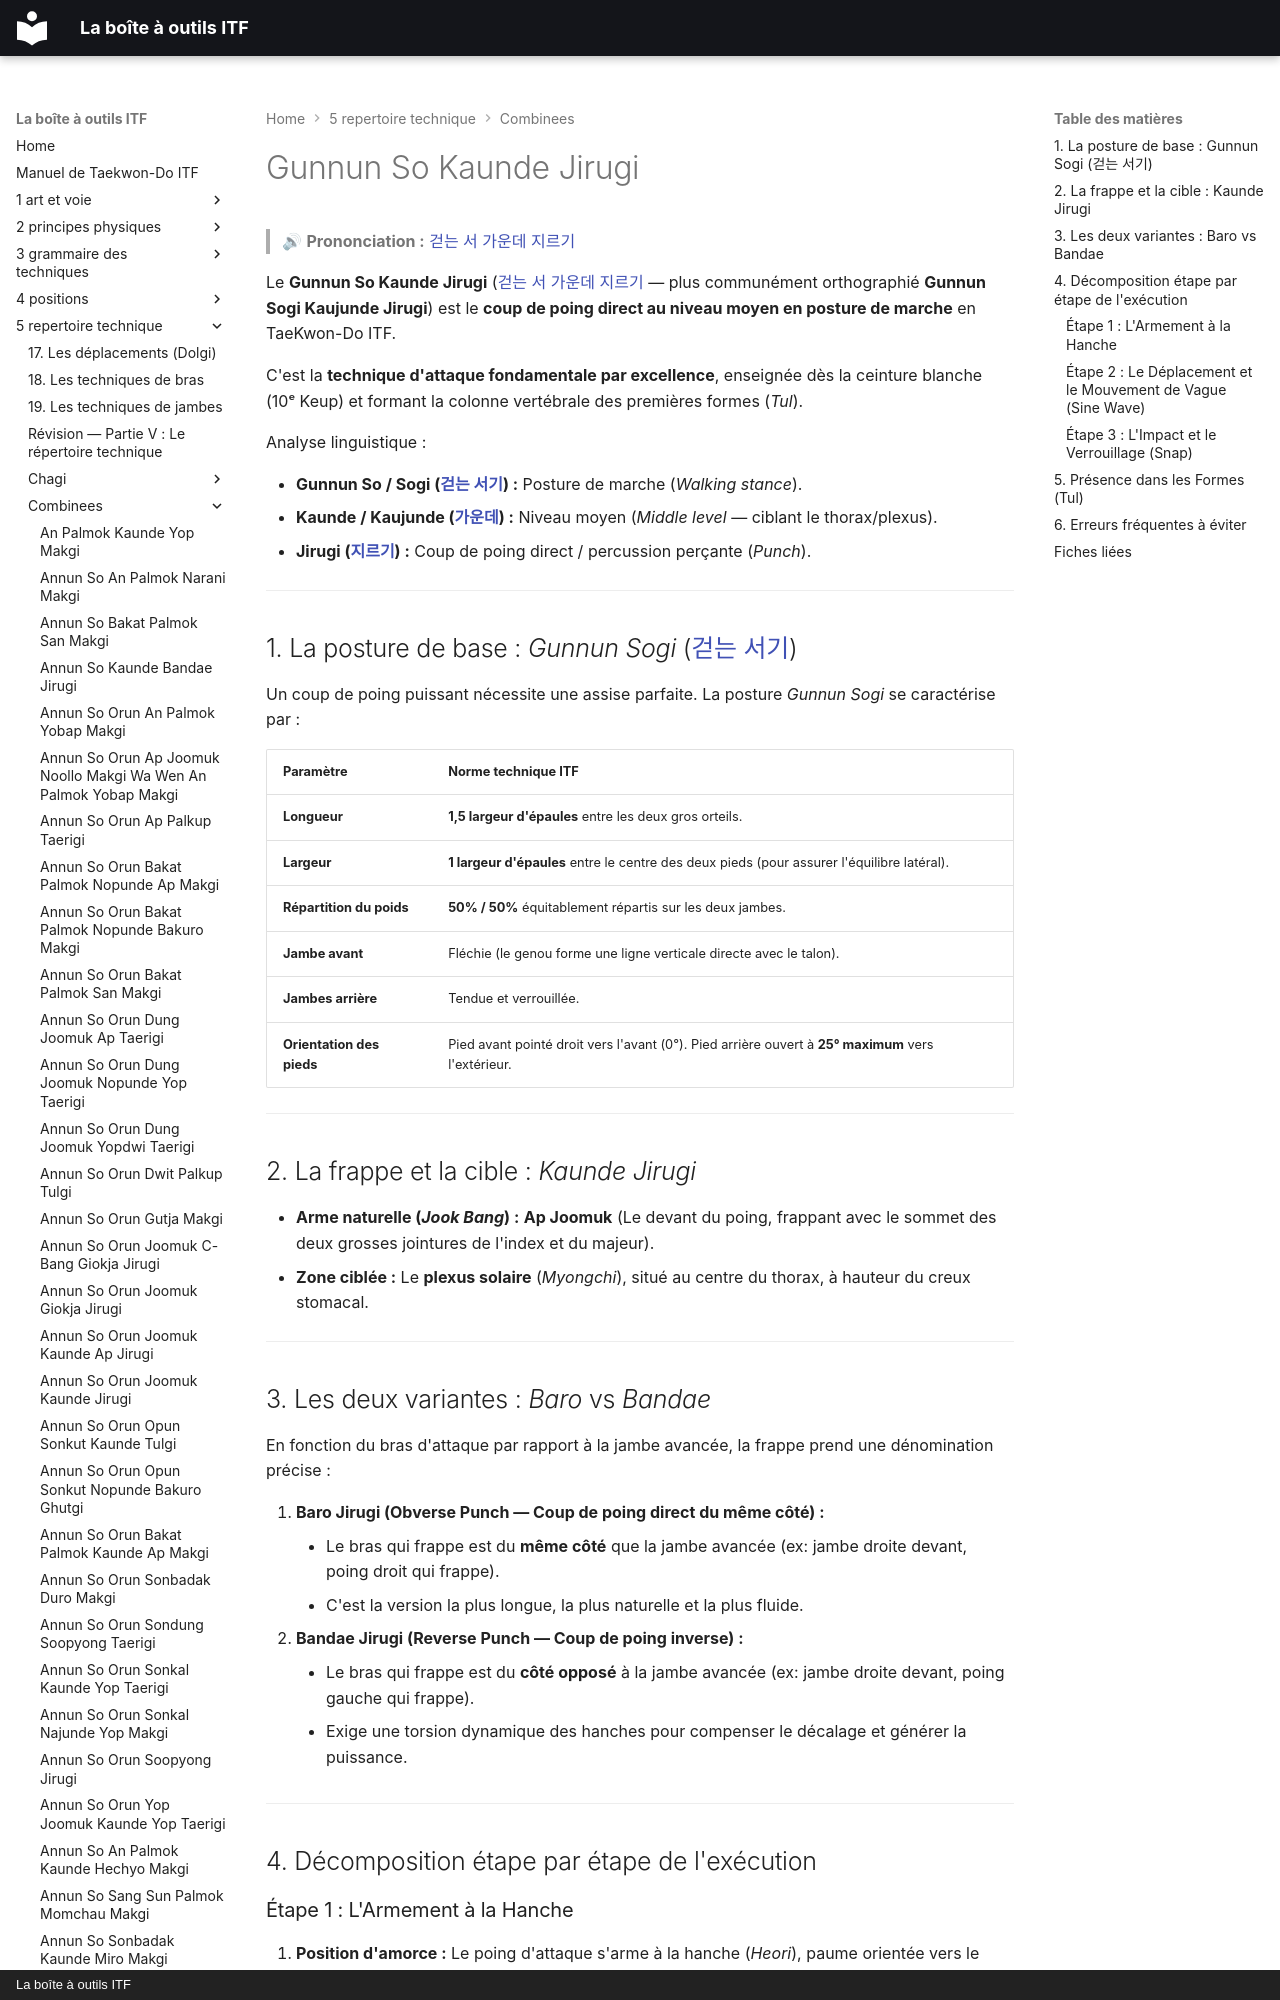

repository: yvmori1/La-boite-outils-ITF · page: 5-repertoire-technique/combinees/Gunnun-So-Kaunde-Jirugi/index.html · generator: mkdocs · copyright: La boîte à outils ITF

# Gunnun So Kaunde Jirugi

> 🔊 **Prononciation :** [걷는 서 가운데 지르기](../../audio/Techniques/Gunnun-So-Kaunde-Jirugi.m4a)

Le **Gunnun So Kaunde Jirugi** ([걷는 서 가운데 지르기](../../audio/Techniques/Gunnun-So-Kaunde-Jirugi.m4a) — plus communément orthographié **Gunnun Sogi Kaujunde Jirugi**) est le **coup de poing direct au niveau moyen en posture de marche** en TaeKwon-Do ITF.

C'est la **technique d'attaque fondamentale par excellence**, enseignée dès la ceinture blanche (10ᵉ Keup) et formant la colonne vertébrale des premières formes (*Tul*).

Analyse linguistique :

* **Gunnun So / Sogi ([걷는 서기](../../audio/grammaire/Gunnun-Sogi.m4a)) :** Posture de marche (*Walking stance*).
* **Kaunde / Kaujunde ([가운데](../../audio/grammaire/Kaunde.m4a)) :** Niveau moyen (*Middle level* — ciblant le thorax/plexus).
* **Jirugi ([지르기](../../audio/grammaire/Jirugi.m4a)) :** Coup de poing direct / percussion perçante (*Punch*).

---
